pico-8 play session: hold → + tap 🅾

[t = 2 s] hold → ~2s, tap 🅾 ~4×
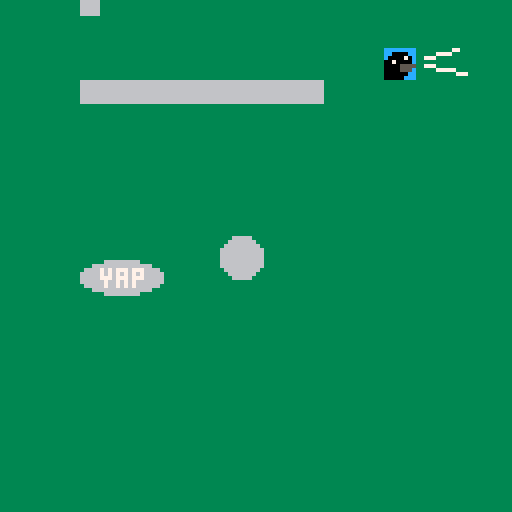
[t = 4 s] hold → ~4s, tap 🅾 ~7×
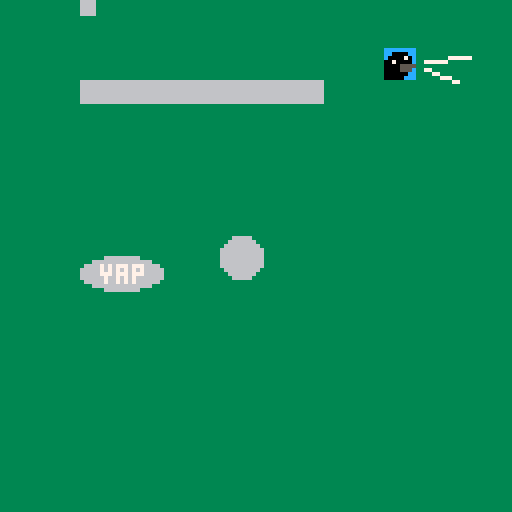

pico-8 cartridge
version 42
__lua__
-- runs at start
function _init()
	buttonx = false
	buttono = false
	
	sfx0playing = false
	sfx0minruntime = 5
	sfx0length = 21
	sfx0rechargetime = 60
	sfx0runtime = sfx0rechargetime
	playsfx0vfx = false
	flipflop = false
end

-- input loop
function _update()
	-- 0 = left
	-- 1 = right
	-- 2 = up
	-- 3 = down
	-- 4 = o
	-- 5 = x
	if (btn(4)) then
		buttono = true
	else
		buttono = false
	end
	
	if (btn(5)) then
		buttonx = true
	else
		buttonx = false
	end
	
	if (buttono) then
		if sfx0runtime >= sfx0minruntime then
			sfx(0, 0, 0, 21)
			playsfx0vfx = true
			sfx0runtime = 0
			if flipflop == true then
				flipflop = false
			else
				flipflop = true
			end
		end
	end
	
	if sfx0runtime < sfx0rechargetime then
		sfx0runtime += 1
	end
	
end

-- graphics loop
function _draw()
	cls()
	
 -- fill
	
	color(3)
	fillp()
	rectfill(0, 0, 128, 128)
	fillp()
	
	-- draw static graphics
	--- set black to not transp
	palt(0, false)
	--- set pink to transp
	palt(14, true)
	
	spr(1, 96, 12)
	
	-- draw dynamic graphics
	
	--- visual fx:
	
	if playsfx0vfx then
		color(7)
		if flipflop == true then
			line(106, 14, 114, 12)
			line(106, 16, 116, 18)
		else
			line(106, 15, 117, 14)
			line(106, 17, 114, 20)
		end
		
	end
	
	--- buttons:
	
	color(6)
	
	if (buttono) then
		ovalfill(20, 65, 40, 73)
		spr(34, 25, 67)
		spr(35, 33, 67)
	else
		ovalfill(20, 64, 40, 72)
		spr(34, 25, 66)
		spr(35, 33, 66)
		-- print('yap', 25, 66, 7)
	end
	
	color(6)
	
	if (buttonx) then
		circfill(60, 56, 5)
	else
		circfill(60, 64, 5)
	end
	
	if sfx0runtime <= sfx0length then
		rectfill(20, 0, (20 + sfx0runtime), 1)
	else
		rectfill(20, 0, (20 + sfx0length), 1)
		playsfx0vfx = false
		if flipflop == true then
			flipflop = false
		else
			flipflop = true
		end
	end
	
	if sfx0runtime >= sfx0minruntime then
		rectfill(20, 2, 80, 3)
	else
		rectfill(20, 2, (20 + sfx0runtime), 3) 
	end
	
	if (sfx0runtime < sfx0rechargetime) then
		rectfill(20, 20, 80, 25)
	end
	
end
__gfx__
00000000cccccccc0000000000000000000000000000000000000000000000000000000000000000000000000000000000000000000000000000000000000000
00000000cc0000cc0000000000000000000000000000000000000000000000000000000000000000000000000000000000000000000000000000000000000000
00700700c000070c0000000000000000000000000000000000000000000000000000000000000000000000000000000000000000000000000000000000000000
000770000070000c0000000000000000000000000000000000000000000000000000000000000000000000000000000000000000000000000000000000000000
00077000000055550000000000000000000000000000000000000000000000000000000000000000000000000000000000000000000000000000000000000000
007007000000555c0000000000000000000000000000000000000000000000000000000000000000000000000000000000000000000000000000000000000000
00000000000000cc0000000000000000000000000000000000000000000000000000000000000000000000000000000000000000000000000000000000000000
0000000000000ccc0000000000000000000000000000000000000000000000000000000000000000000000000000000000000000000000000000000000000000
00000000000000000000000000000000000000000000000000000000000000000000000000000000000000000000000000000000000000000000000000000000
00000000000000000000000000000000000000000000000000000000000000000000000000000000000000000000000000000000000000000000000000000000
00000000000000000000000000000000000000000000000000000000000000000000000000000000000000000000000000000000000000000000000000000000
00000000000000000000000000000000000000000000000000000000000000000000000000000000000000000000000000000000000000000000000000000000
00000000000000000000000000000000000000000000000000000000000000000000000000000000000000000000000000000000000000000000000000000000
00000000000000000000000000000000000000000000000000000000000000000000000000000000000000000000000000000000000000000000000000000000
00000000000000000000000000000000000000000000000000000000000000000000000000000000000000000000000000000000000000000000000000000000
00000000000000000000000000000000000000000000000000000000000000000000000000000000000000000000000000000000000000000000000000000000
60600000000006067e7e777e777eeeee000000000000000000000000000000000000000000000000000000000000000000000000000000000000000000000000
00000000000000007e7e7e7e7e7eeeee000000000000000000000000000000000000000000000000000000000000000000000000000000000000000000000000
6060000000000606777e777e777eeeee000000000000000000000000000000000000000000000000000000000000000000000000000000000000000000000000
0000000000000000e7ee7e7e7eeeeeee000000000000000000000000000000000000000000000000000000000000000000000000000000000000000000000000
0000000000000000e7ee7e7e7eeeeeee000000000000000000000000000000000000000000000000000000000000000000000000000000000000000000000000
0000000000000000eeeeeeeeeeeeeeee000000000000000000000000000000000000000000000000000000000000000000000000000000000000000000000000
0000000000000000eeeeeeeeeeeeeeee000000000000000000000000000000000000000000000000000000000000000000000000000000000000000000000000
0000000000000000eeeeeeeeeeeeeeee000000000000000000000000000000000000000000000000000000000000000000000000000000000000000000000000
00000000000000000000000000000000000000000000000000000000000000000000000000000000000000000000000000000000000000000000000000000000
00000000000000000000000000000000000000000000000000000000000000000000000000000000000000000000000000000000000000000000000000000000
00000000000000000000000000000000000000000000000000000000000000000000000000000000000000000000000000000000000000000000000000000000
00000000000000000000000000000000000000000000000000000000000000000000000000000000000000000000000000000000000000000000000000000000
00000000000000000000000000000000000000000000000000000000000000000000000000000000000000000000000000000000000000000000000000000000
60600000000006060000000000000000000000000000000000000000000000000000000000000000000000000000000000000000000000000000000000000000
00000000000000000000000000000000000000000000000000000000000000000000000000000000000000000000000000000000000000000000000000000000
60600000000006060000000000000000000000000000000000000000000000000000000000000000000000000000000000000000000000000000000000000000
